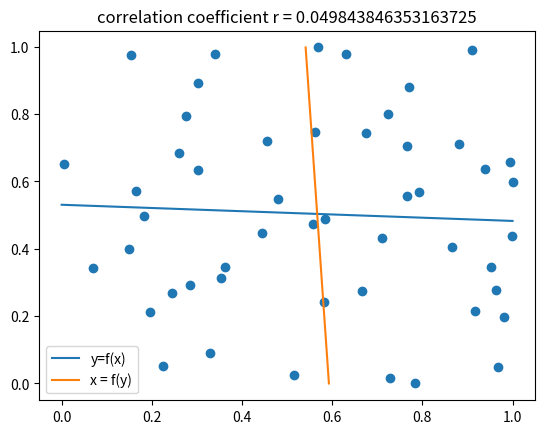
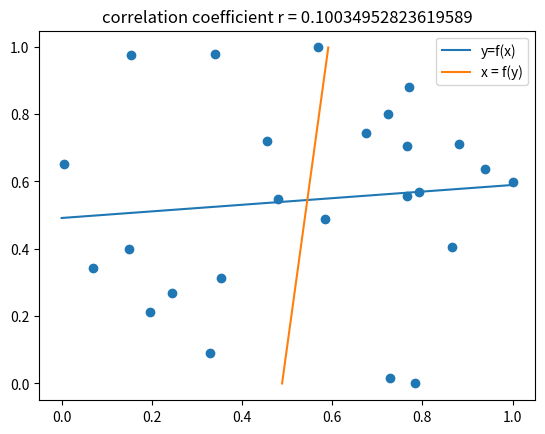
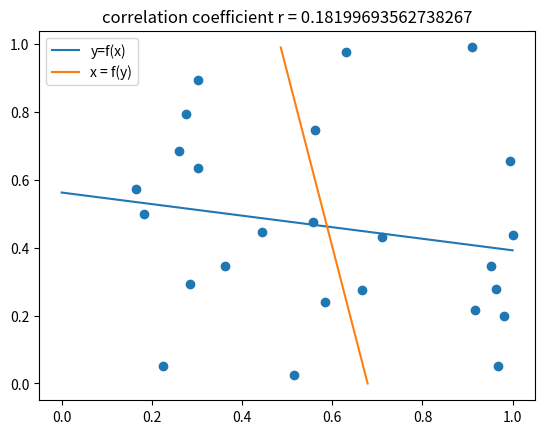
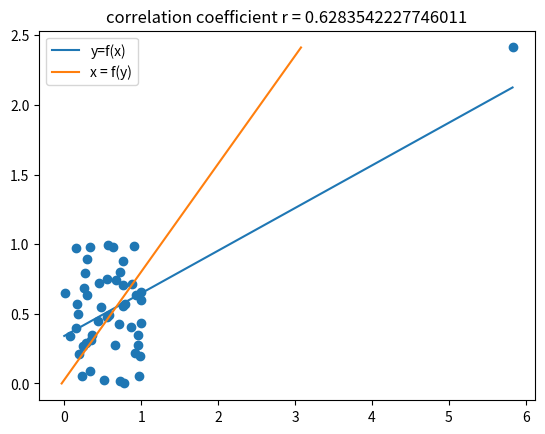

The script that saved these images, in order:
import numpy as np
import matplotlib.pyplot as plt
import scipy.optimize as so

vars = np.random.rand(50, 2)

def residual_func(x):
    return x[1] * vars[:,0] + x[0] - vars[:, 1]

def residual_func2(x):
    return x[1] * vars[:, 1] + x[0] - vars[:, 0]

x0 = np.zeros(2)


def as_in_a(filename):
    res1 = so.least_squares(residual_func, x0)
    res2 = so.least_squares(residual_func2, x0)
    plt.scatter(vars[:, 0], vars[:, 1])
    x_coordinat = np.linspace(0, vars[:, 0].max())
    plt.plot(x_coordinat, res1.x[1] * x_coordinat + res1.x[0], label='y=f(x)')
    x_coordinat = np.linspace(0, vars[:, 1].max())
    plt.plot(res2.x[1] * x_coordinat + res2.x[0], x_coordinat, label='x = f(y)')
    plt.legend()
    plt.title('correlation coefficient r = ' + str(np.sqrt(res1.x[1] * res2.x[1])))

    plt.savefig(filename + '.png')
    plt.close()

# task a)
as_in_a('task3_a')

# task b)
vars1 = vars[25:vars[:, 1].size, :]
vars2 = vars[0:25, :]

vars_copy = vars

vars = vars1

as_in_a('task3_b_firsthalf')

vars = vars2

as_in_a('task3_b_secondhalf')

# task c)
vars = vars_copy

vars[1, :] = vars[1, :] * 10
as_in_a('task3_c')
